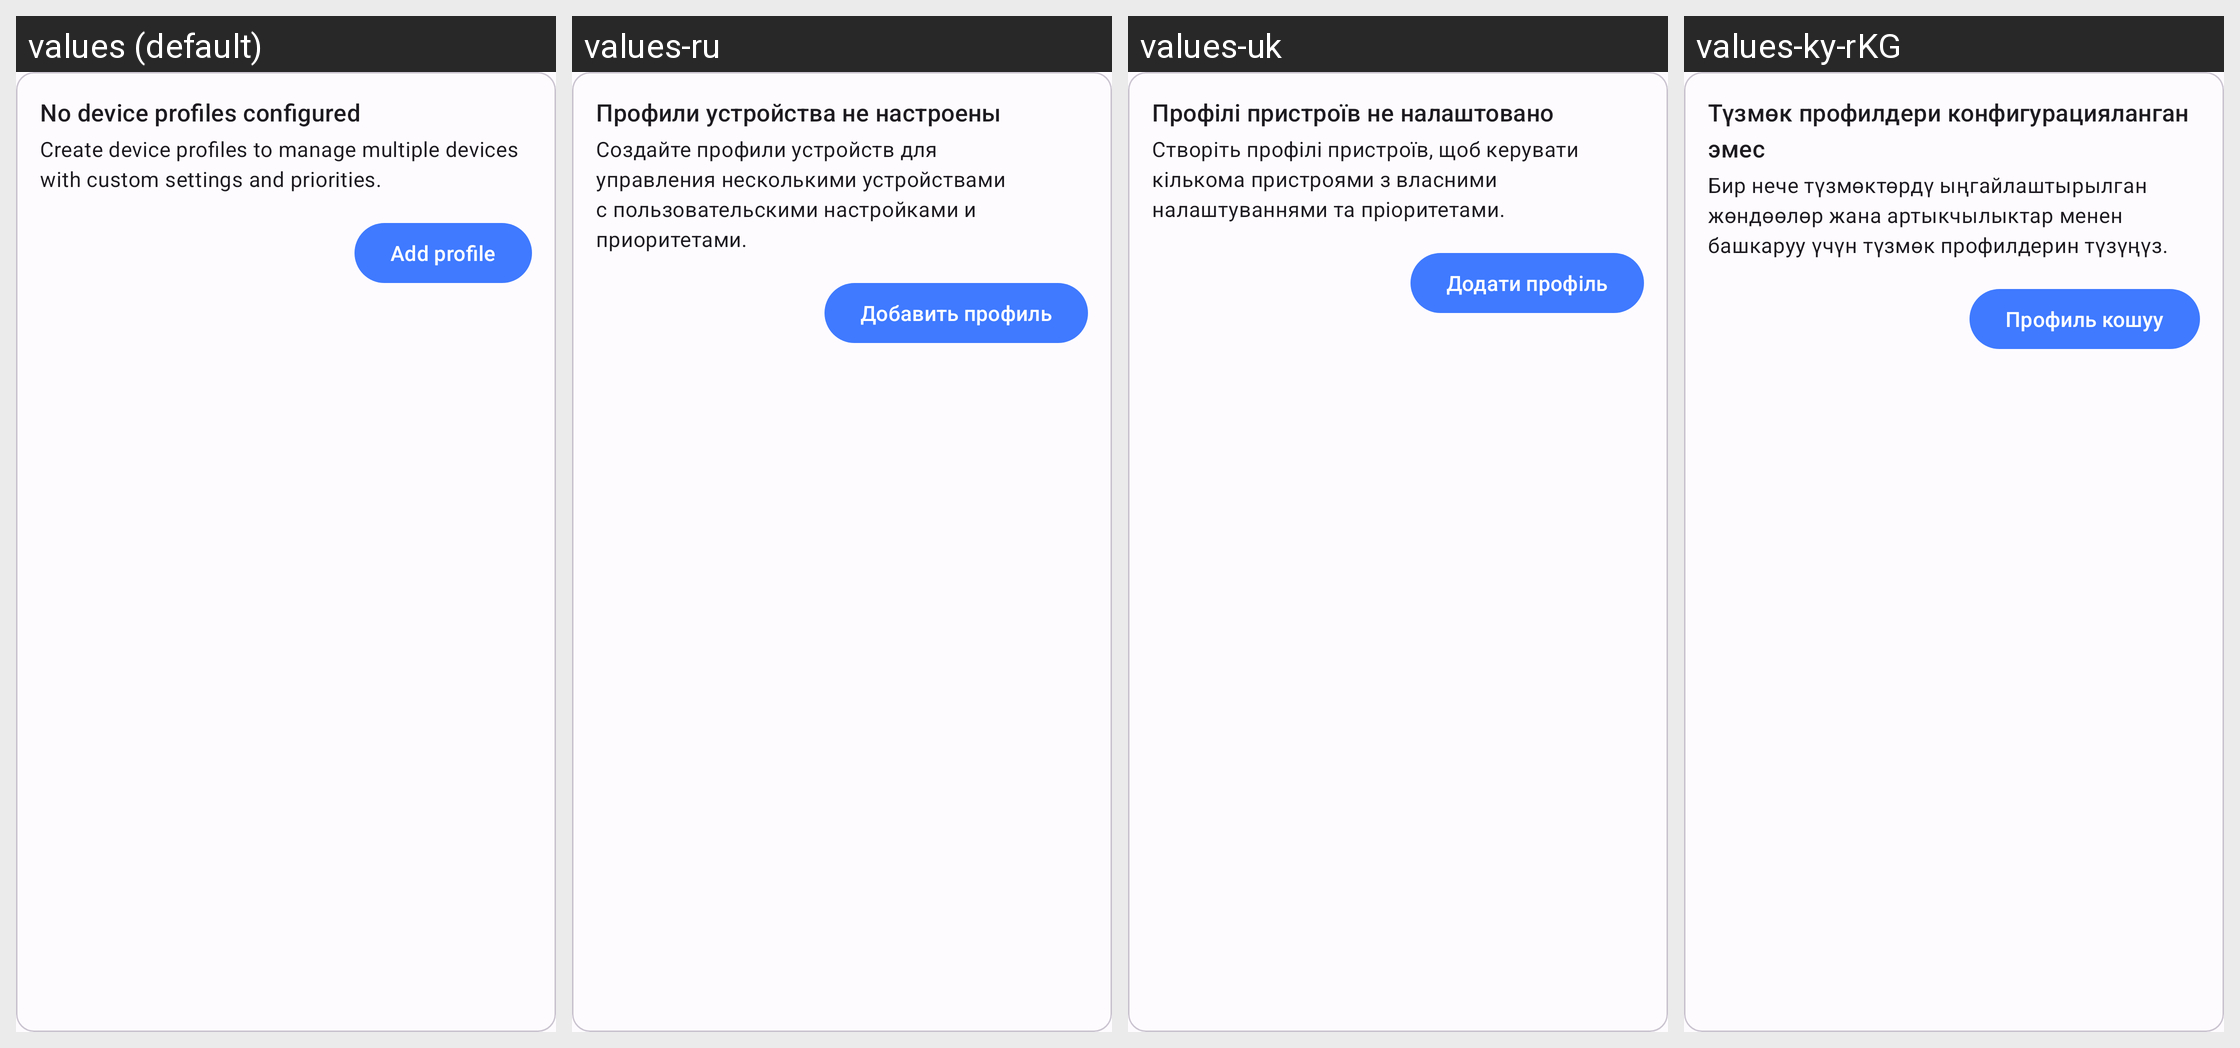

The same Android screen rendered under several of its app's locales, left to right. List the strings drawn on it with the default value and each locale's translation.
Android screen res/layout/device_manager_noprofiles_item.xml rendered under 4 locales, left to right: values (default), values-ru, values-uk, values-ky-rKG. Device: Nexus 5 (rendered at 1080×1920; each locale shown at half size, 540×960, under a caption strip naming it); theme AppTheme.
Other locales in the repository, not shown: values-af-rZA, values-am, values-ar, values-az, values-be, values-bg, values-bn-rBD, values-ca, values-cs, values-da, values-de, values-el, values-es, values-es-rAR, values-es-rMX, values-et-rEE, values-eu-rES, values-fa, values-fi, values-fil, values-fr, values-gl-rES, values-hi-rIN, values-hr, values-hu, values-hy-rAM, values-in, values-is, values-it, values-iw, values-ja, values-ka-rGE, values-km-rKH, values-kmr-rTR, values-kn-rIN, values-ko, values-lo-rLA, values-lt, values-lv, values-mk-rMK, values-ml-rIN, values-mn-rMN, values-mr-rIN, values-ms, values-my-rMM, values-nb, values-ne-rNP, values-nl, values-no, values-pl, values-pt, values-pt-rBR, values-rm, values-ro, values-sc-rIT, values-si-rLK, values-sk, values-sl, values-sq-rAL, values-sr, values-sv, values-sw, values-ta-rIN, values-te-rIN, values-th, values-tr, values-ur-rIN, values-uz, values-vi, values-zh-rCN, values-zh-rHK, values-zh-rTW, values-zu.
Strings drawn on this screen, with the default value and each locale's value (text and hints the layout hard-codes, and strings that could not be matched under every locale, appear in the picture but are not listed):

profiles_empty_title
  values: No device profiles configured
  values-ru: Профили устройства не настроены
  values-uk: Профілі пристроїв не налаштовано
  values-ky-rKG: Түзмөк профилдери конфигурацияланган эмес

profiles_empty_description
  values: Create device profiles to manage multiple devices with custom settings and priorities.
  values-ru: Создайте профили устройств для управления несколькими устройствами с пользовательскими настройками и приоритетами.
  values-uk: Створіть профілі пристроїв, щоб керувати кількома пристроями з власними налаштуваннями та пріоритетами.
  values-ky-rKG: Бир нече түзмөктөрдү ыңгайлаштырылган жөндөөлөр жана артыкчылыктар менен башкаруу үчүн түзмөк профилдерин түзүңүз.

profiles_add_action
  values: Add profile
  values-ru: Добавить профиль
  values-uk: Додати профіль
  values-ky-rKG: Профиль кошуу
